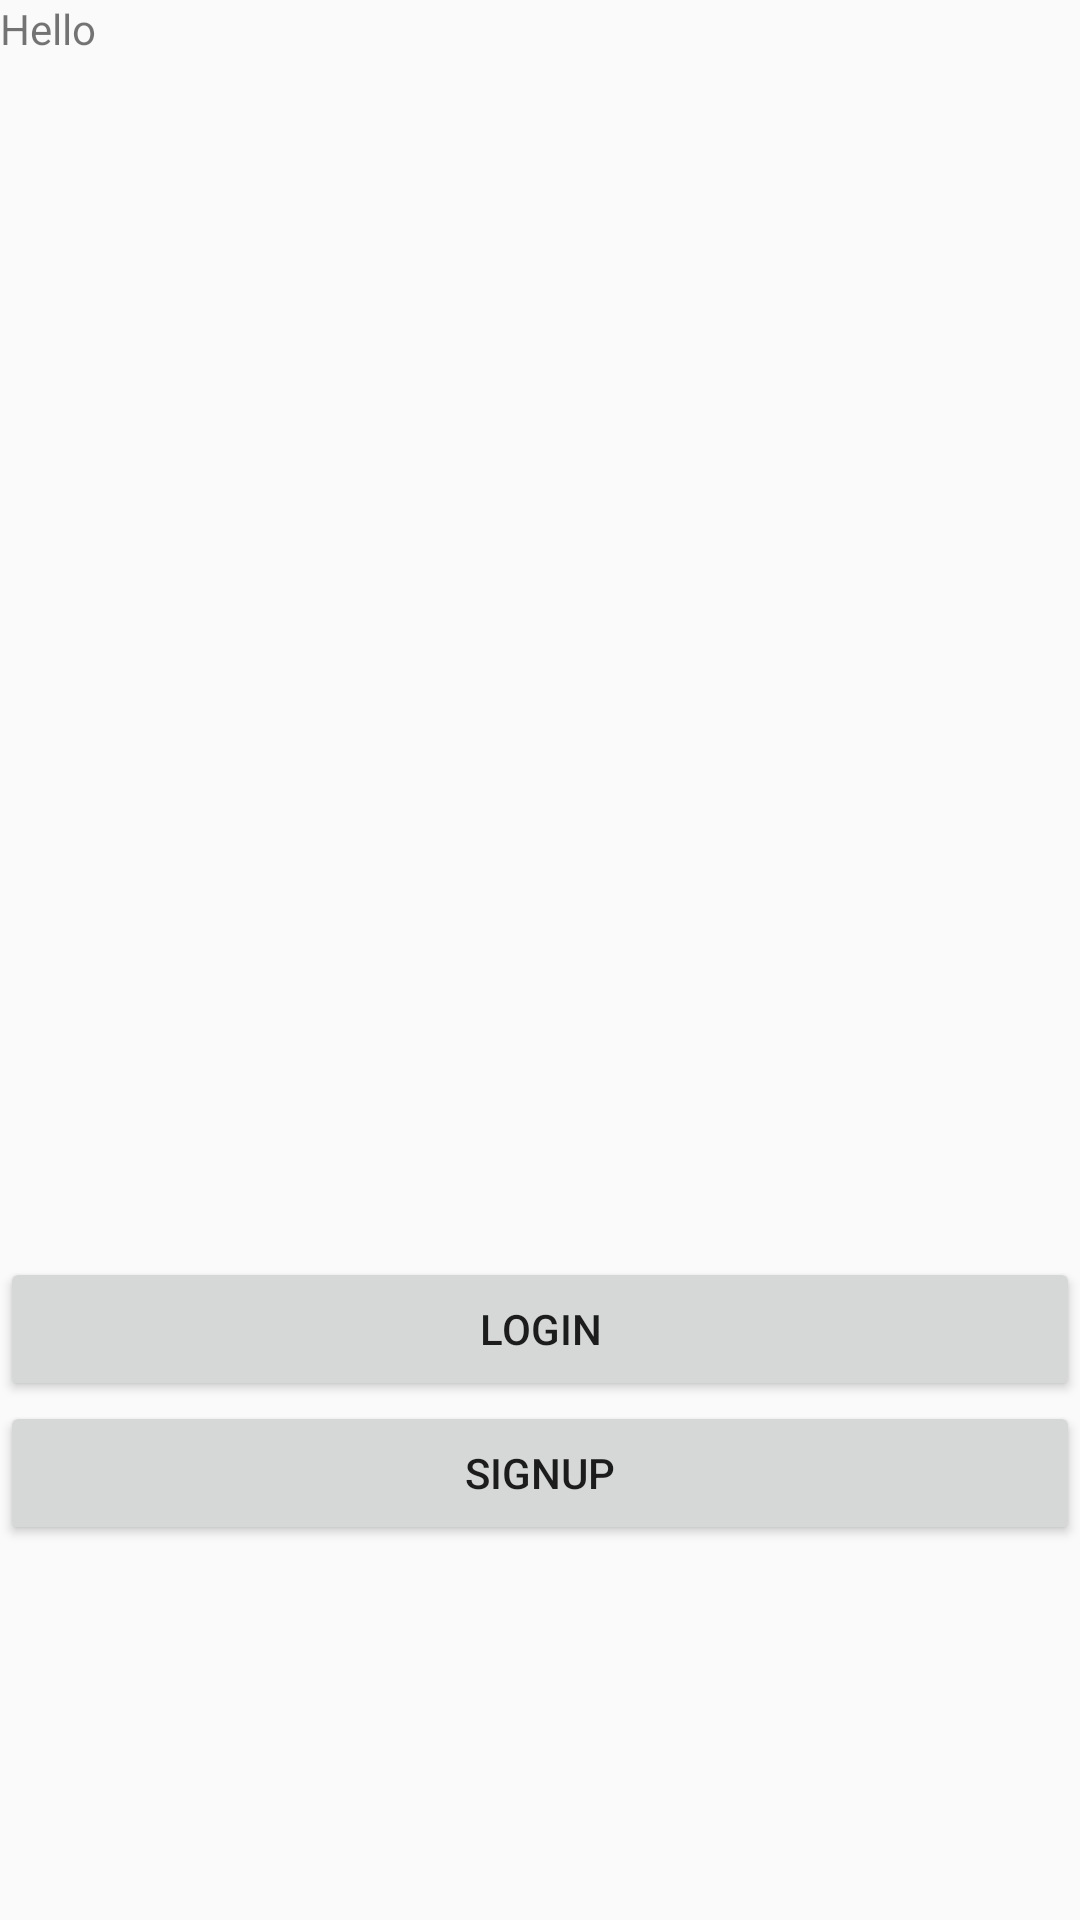

Reconstruct the res/layout file that produces this screen, plus the resources it refers to.
<!-- AndroidManifest.xml: application theme AppTheme -->
<!-- res/layout/activity_constraint.xml -->
<?xml version="1.0" encoding="utf-8"?>
<androidx.constraintlayout.widget.ConstraintLayout xmlns:android="http://schemas.android.com/apk/res/android"
    android:layout_width="match_parent"
    android:layout_height="match_parent">

    <androidx.constraintlayout.widget.ConstraintLayout
        android:layout_width="match_parent"
        android:layout_height="match_parent"
        android:orientation="vertical">

        <LinearLayout
            android:layout_width="match_parent"
            android:layout_height="match_parent"
            android:orientation="vertical">

            <TextView
                android:layout_width="match_parent"
                android:layout_height="wrap_content"
                android:text="@string/hello_world" />

            <ImageView
                android:layout_width="match_parent"
                android:layout_height="100dp"
                android:layout_marginTop="150dp"
                android:layout_marginBottom="150dp"

                android:src="@mipmap/ic_launcher" />

            <Button
                android:layout_width="match_parent"
                android:layout_height="wrap_content"
                android:text="@string/login" />

            <Button
                android:layout_width="match_parent"
                android:layout_height="wrap_content"
                android:text="@string/signup" />

        </LinearLayout>
    </androidx.constraintlayout.widget.ConstraintLayout>

</androidx.constraintlayout.widget.ConstraintLayout>
<!-- resources referenced by this layout -->
<resources>
  <string name="hello_world">Hello</string>
  <string name="login">login</string>
  <string name="signup">signup</string>
  <style name="AppTheme" parent="Theme.AppCompat.Light.DarkActionBar">
          
          <item name="colorPrimary">@color/colorPrimary</item>
          <item name="colorPrimaryDark">@color/colorPrimaryDark</item>
          <item name="colorAccent">@color/colorAccent</item>
      </style>
  <color name="colorPrimary">#6200EE</color>
  <color name="colorPrimaryDark">#3700B3</color>
  <color name="colorAccent">#03DAC5</color>
</resources>
